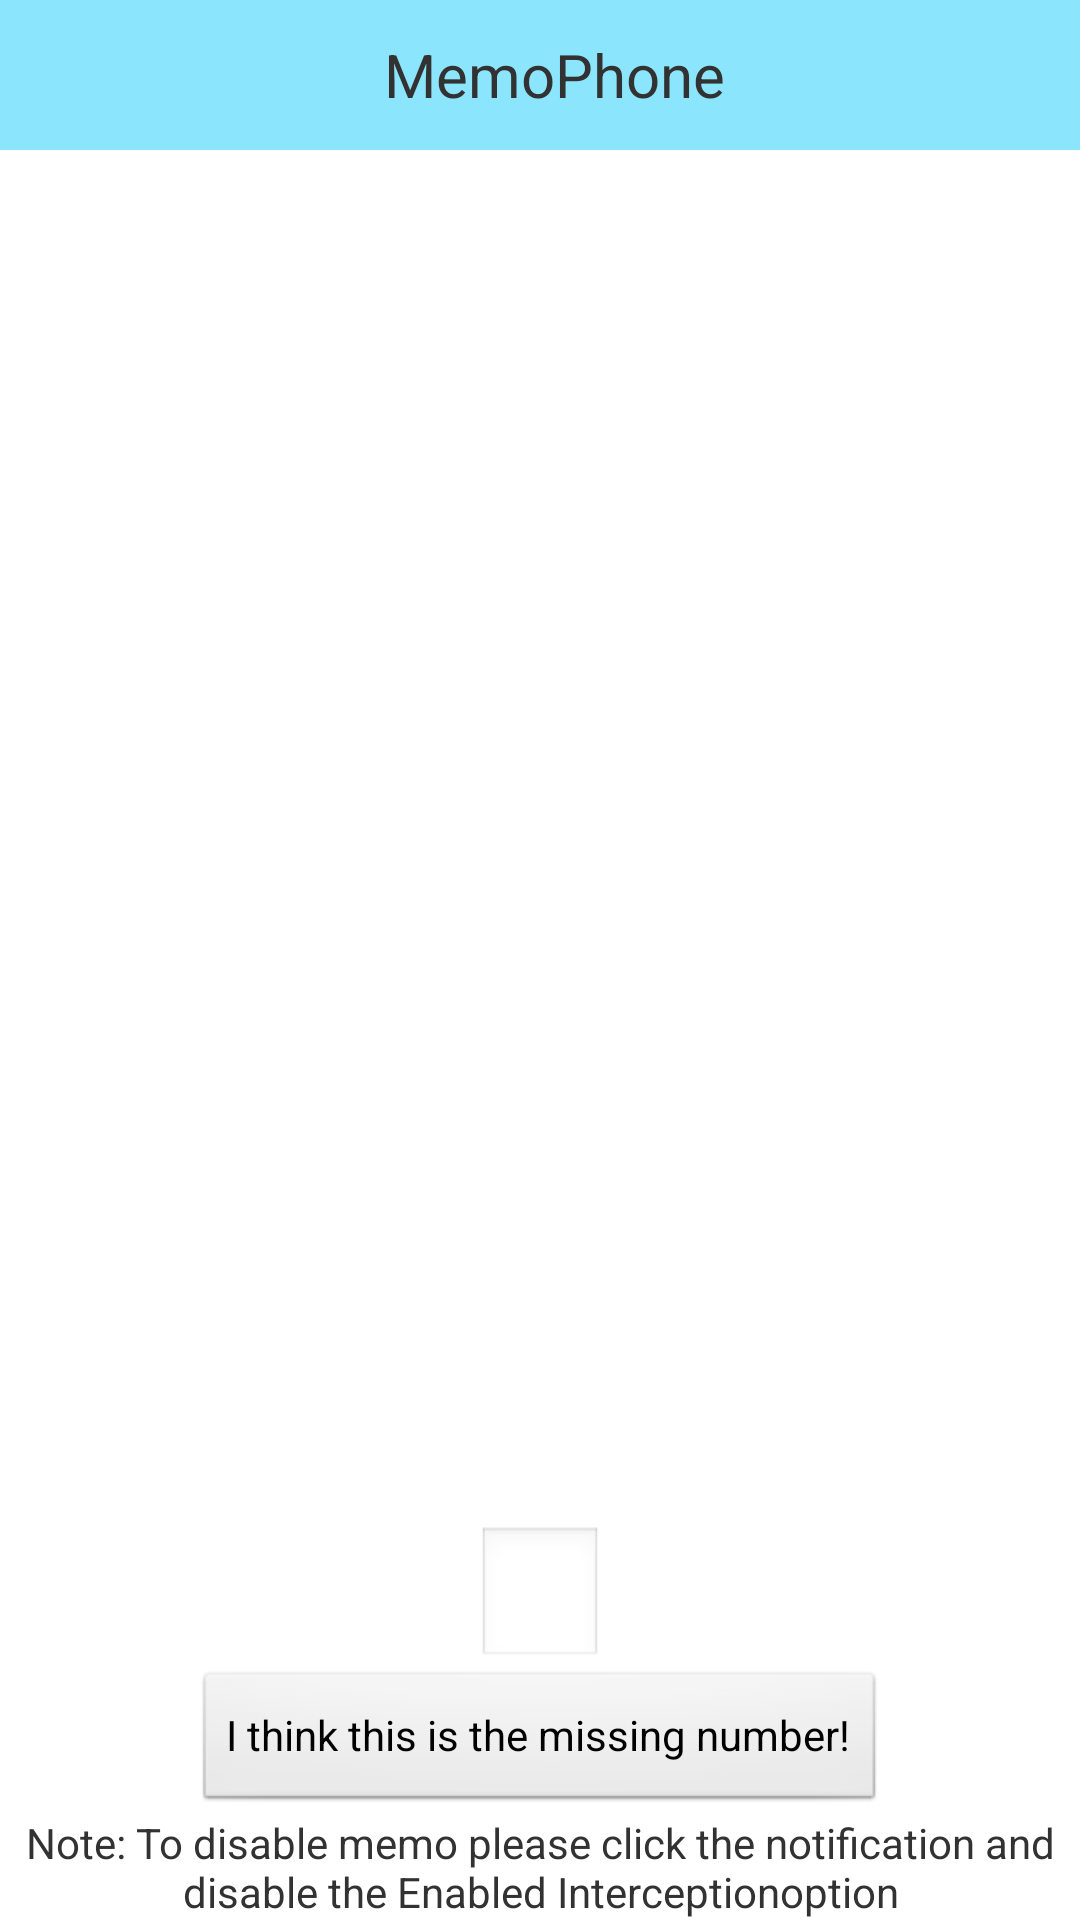

Layout XML and referenced resources for this Android screen:
<!-- AndroidManifest.xml: application theme MemoPhone -->
<!-- res/layout/guess_phone.xml -->
<?xml version="1.0" encoding="utf-8"?>
<LinearLayout xmlns:android="http://schemas.android.com/apk/res/android"
    android:layout_width="fill_parent"
    android:layout_height="fill_parent"
    android:gravity="center"
    android:orientation="vertical" >

    <include layout="@layout/actionbar" />

    <ImageView
        android:id="@+id/contact_photo"
        android:layout_width="fill_parent"
        android:layout_height="0dp"
        android:layout_weight="1"
        android:adjustViewBounds="true"
        android:scaleType="fitEnd" />

    <TextView
        android:id="@+id/contact_name"
        android:layout_width="wrap_content"
        android:layout_height="wrap_content"
        android:visibility="gone" />

    <LinearLayout
        android:layout_width="fill_parent"
        android:layout_height="wrap_content"
        android:gravity="center" >

        <TextView
            android:id="@+id/phone_first_part"
            android:layout_width="wrap_content"
            android:layout_height="wrap_content"
            android:visibility="gone" />

        <EditText
            android:id="@+id/phone_second_part"
            android:layout_width="wrap_content"
            android:layout_height="wrap_content"
            android:ems="2"
            android:imeOptions="actionDone"
            android:inputType="phone"
            android:maxLength="1" />

        <TextView
            android:id="@+id/phone_third_part"
            android:layout_width="wrap_content"
            android:layout_height="wrap_content"
            android:visibility="gone" />
    </LinearLayout>

    <Button
        android:layout_width="wrap_content"
        android:layout_height="wrap_content"
        android:onClick="match"
        android:text="@string/guess_number" />

    <TextView
        android:layout_width="fill_parent"
        android:layout_height="wrap_content"
        android:gravity="center"
        android:text="@string/disable_memo" />

</LinearLayout>
<!-- res/layout/actionbar.xml (included above) -->
<?xml version="1.0" encoding="utf-8"?>
<LinearLayout xmlns:android="http://schemas.android.com/apk/res/android"
    android:layout_width="fill_parent"
    android:layout_height="50dp"
    android:background="#8BE5FD" >

    <ImageView
        android:layout_width="wrap_content"
        android:layout_height="fill_parent"
        android:adjustViewBounds="true"
        android:padding="5dp"
        android:scaleType="centerInside"
        android:src="@drawable/icon" />

    <LinearLayout
        android:layout_width="0dp"
        android:layout_height="fill_parent"
        android:layout_weight="1"
        android:gravity="center" >

        <TextView
            android:layout_width="wrap_content"
            android:layout_height="wrap_content"
            android:text="@string/app_name"
            android:textSize="20dp" />
    </LinearLayout>

</LinearLayout>
<!-- resources referenced by this layout -->
<resources>
  <string name="app_name">MemoPhone</string>
  <string name="disable_memo">Note: To disable memo please click the notification and disable the "Enabled Interception" option</string>
  <string name="guess_number">I think this is the missing number!</string>
  <style name="MemoPhone" parent="android:Theme.Light">
          <item name="android:windowNoTitle">true</item>
          <item name="titlePageIndicatorStyle">@style/CustomTitlePageIndicator</item>
      </style>
  <style name="CustomTitlePageIndicator">
          <item name="android:background">#9FE8F4</item>
          <item name="footerColor">#4ABBEF</item>
          <item name="footerLineHeight">1dp</item>
          <item name="footerIndicatorStyle">none</item>
          <item name="textColor">#FF999999</item>
          <item name="selectedColor">#FF000000</item>
          <item name="selectedBold">false</item>
      </style>
</resources>
